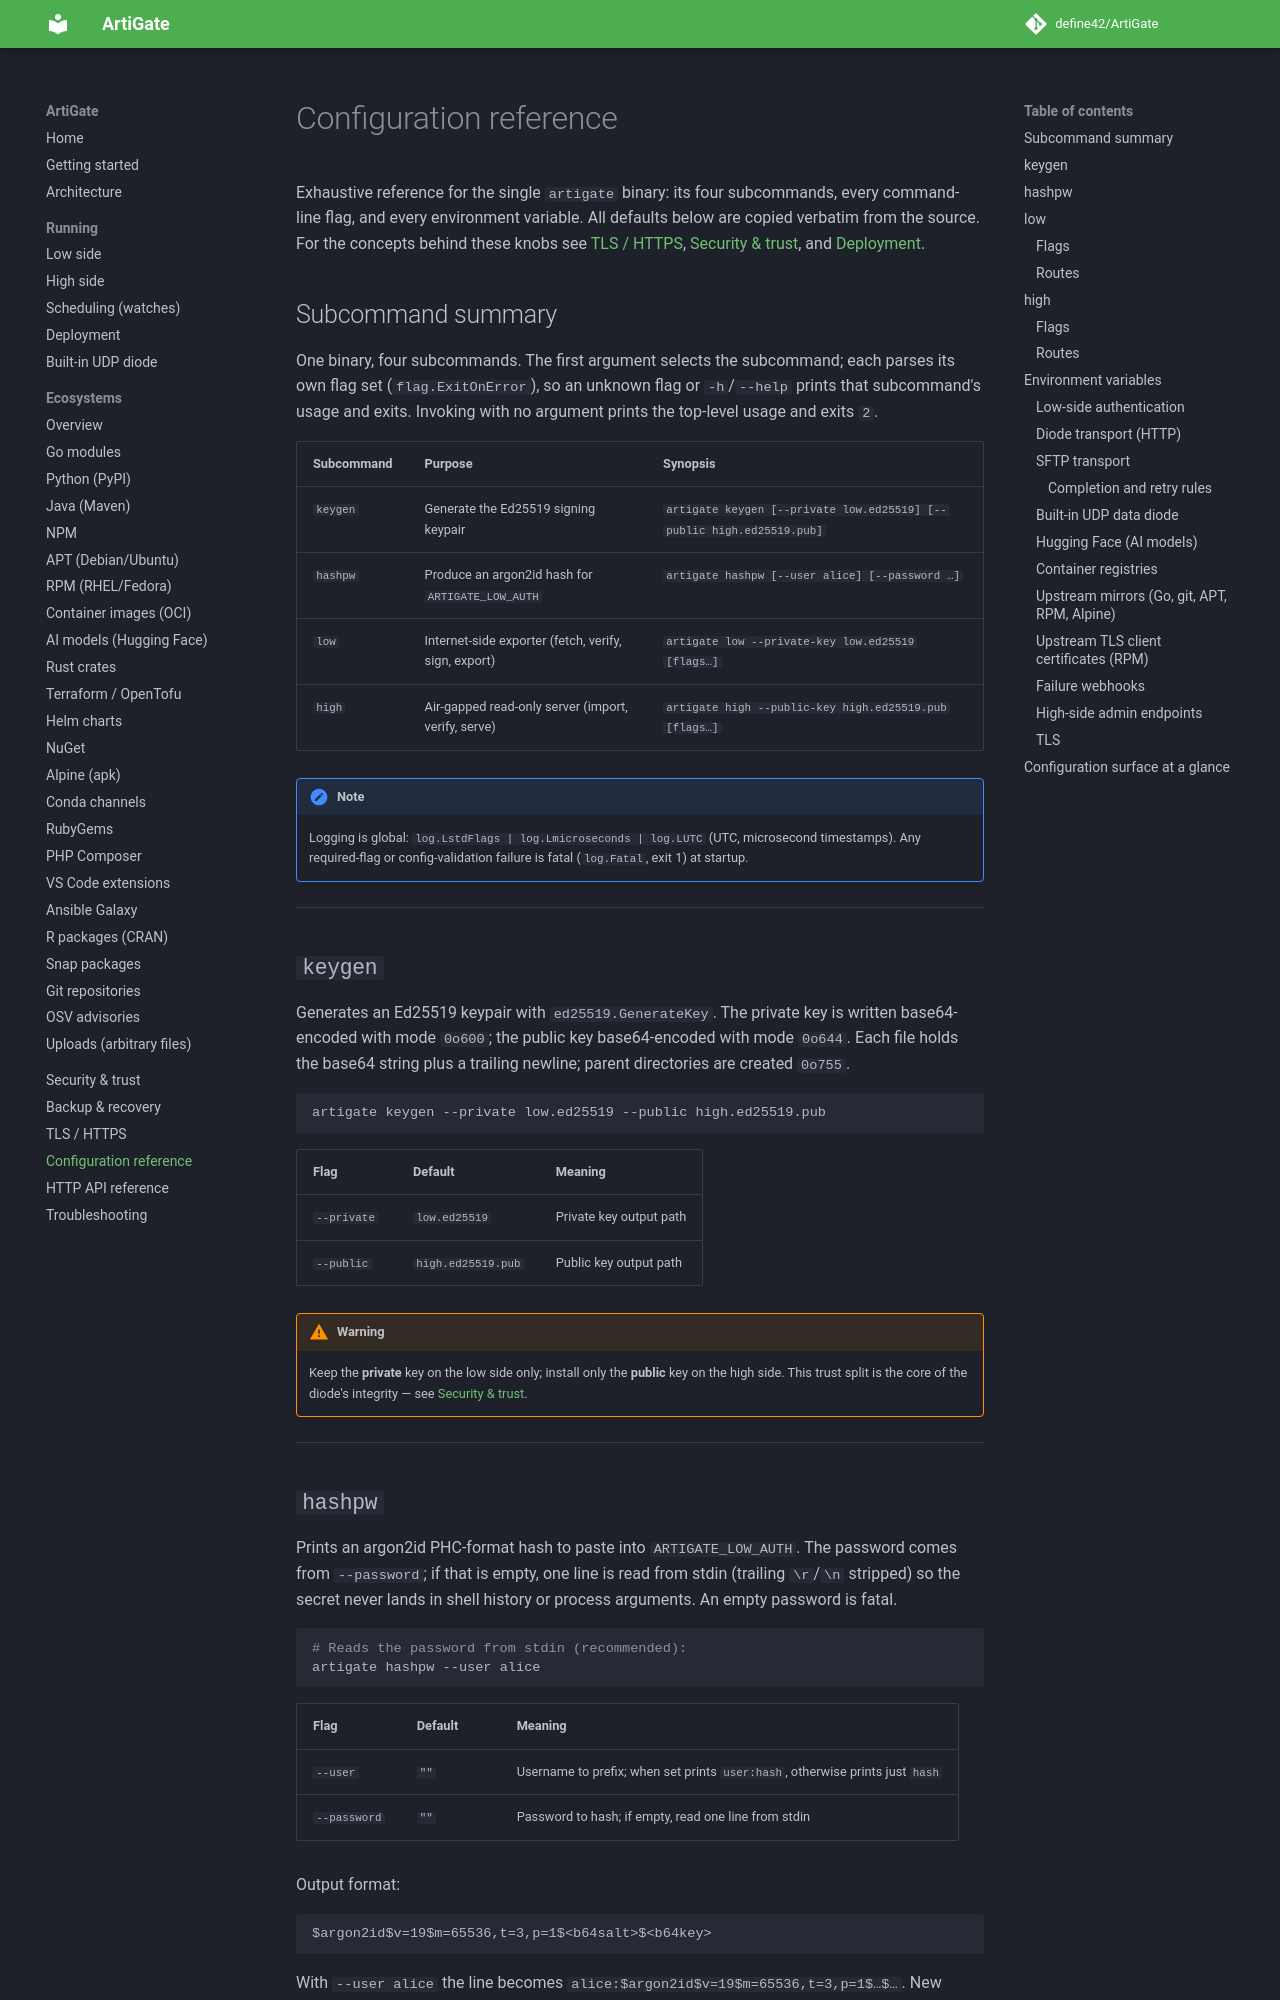

repository: define42/ArtiGate · page: configuration/index.html · generator: mkdocs

# Configuration reference

Exhaustive reference for the single `artigate` binary: its four subcommands, every command-line flag, and every environment variable. All defaults below are copied verbatim from the source. For the concepts behind these knobs see [TLS / HTTPS](tls.md), [Security & trust](security.md), and [Deployment](deployment.md).

## Subcommand summary

One binary, four subcommands. The first argument selects the subcommand; each parses its own flag set (`flag.ExitOnError`), so an unknown flag or `-h`/`--help` prints that subcommand's usage and exits. Invoking with no argument prints the top-level usage and exits `2`.

| Subcommand | Purpose | Synopsis |
|---|---|---|
| `keygen` | Generate the Ed25519 signing keypair | `artigate keygen [--private low.ed25519] [--public high.ed25519.pub]` |
| `hashpw` | Produce an argon2id hash for `ARTIGATE_LOW_AUTH` | `artigate hashpw [--user alice] [--password …]` |
| `low` | Internet-side exporter (fetch, verify, sign, export) | `artigate low --private-key low.ed25519 [flags…]` |
| `high` | Air-gapped read-only server (import, verify, serve) | `artigate high --public-key high.ed25519.pub [flags…]` |

!!! note
    Logging is global: `log.LstdFlags | log.Lmicroseconds | log.LUTC` (UTC, microsecond timestamps). Any required-flag or config-validation failure is fatal (`log.Fatal`, exit 1) at startup.

---

## `keygen`

Generates an Ed25519 keypair with `ed25519.GenerateKey`. The private key is written base64-encoded with mode `0o600`; the public key base64-encoded with mode `0o644`. Each file holds the base64 string plus a trailing newline; parent directories are created `0o755`.

```bash
artigate keygen --private low.ed25519 --public high.ed25519.pub
```

| Flag | Default | Meaning |
|---|---|---|
| `--private` | `low.ed25519` | Private key output path |
| `--public` | `high.ed25519.pub` | Public key output path |

!!! warning
    Keep the **private** key on the low side only; install only the **public** key on the high side. This trust split is the core of the diode's integrity — see [Security & trust](security.md).

---

## `hashpw`

Prints an argon2id PHC-format hash to paste into `ARTIGATE_LOW_AUTH`. The password comes from `--password`; if that is empty, one line is read from stdin (trailing `\r`/`\n` stripped) so the secret never lands in shell history or process arguments. An empty password is fatal.

```bash
# Reads the password from stdin (recommended):
artigate hashpw --user alice
```

| Flag | Default | Meaning |
|---|---|---|
| `--user` | `""` | Username to prefix; when set prints `user:hash`, otherwise prints just `hash` |
| `--password` | `""` | Password to hash; if empty, read one line from stdin |

Output format:

```text
$argon2id$v=19$m=65536,t=3,p=1$<b64salt>$<b64key>
```

With `--user alice` the line becomes `alice:$argon2id$v=19$m=65536,t=3,p=1$…$…`. New hashes use argon2id parameters `m=65536` KiB (64 MiB), `t=3`, `p=1`.

---

## `low`

Internet-side exporter. Requires `--private-key` (fatal if empty). It is an **exporter, not a proxy**: any non-admin, non-UI path returns 404. When `--watch-interval > 0` the watch scheduler goroutine starts before serving. See [Low side](low-side.md).

```bash
artigate low \
  --private-key low.ed25519 \
  --root /var/lib/artigate-low \
  --export-dir /var/spool/diode-out
```
